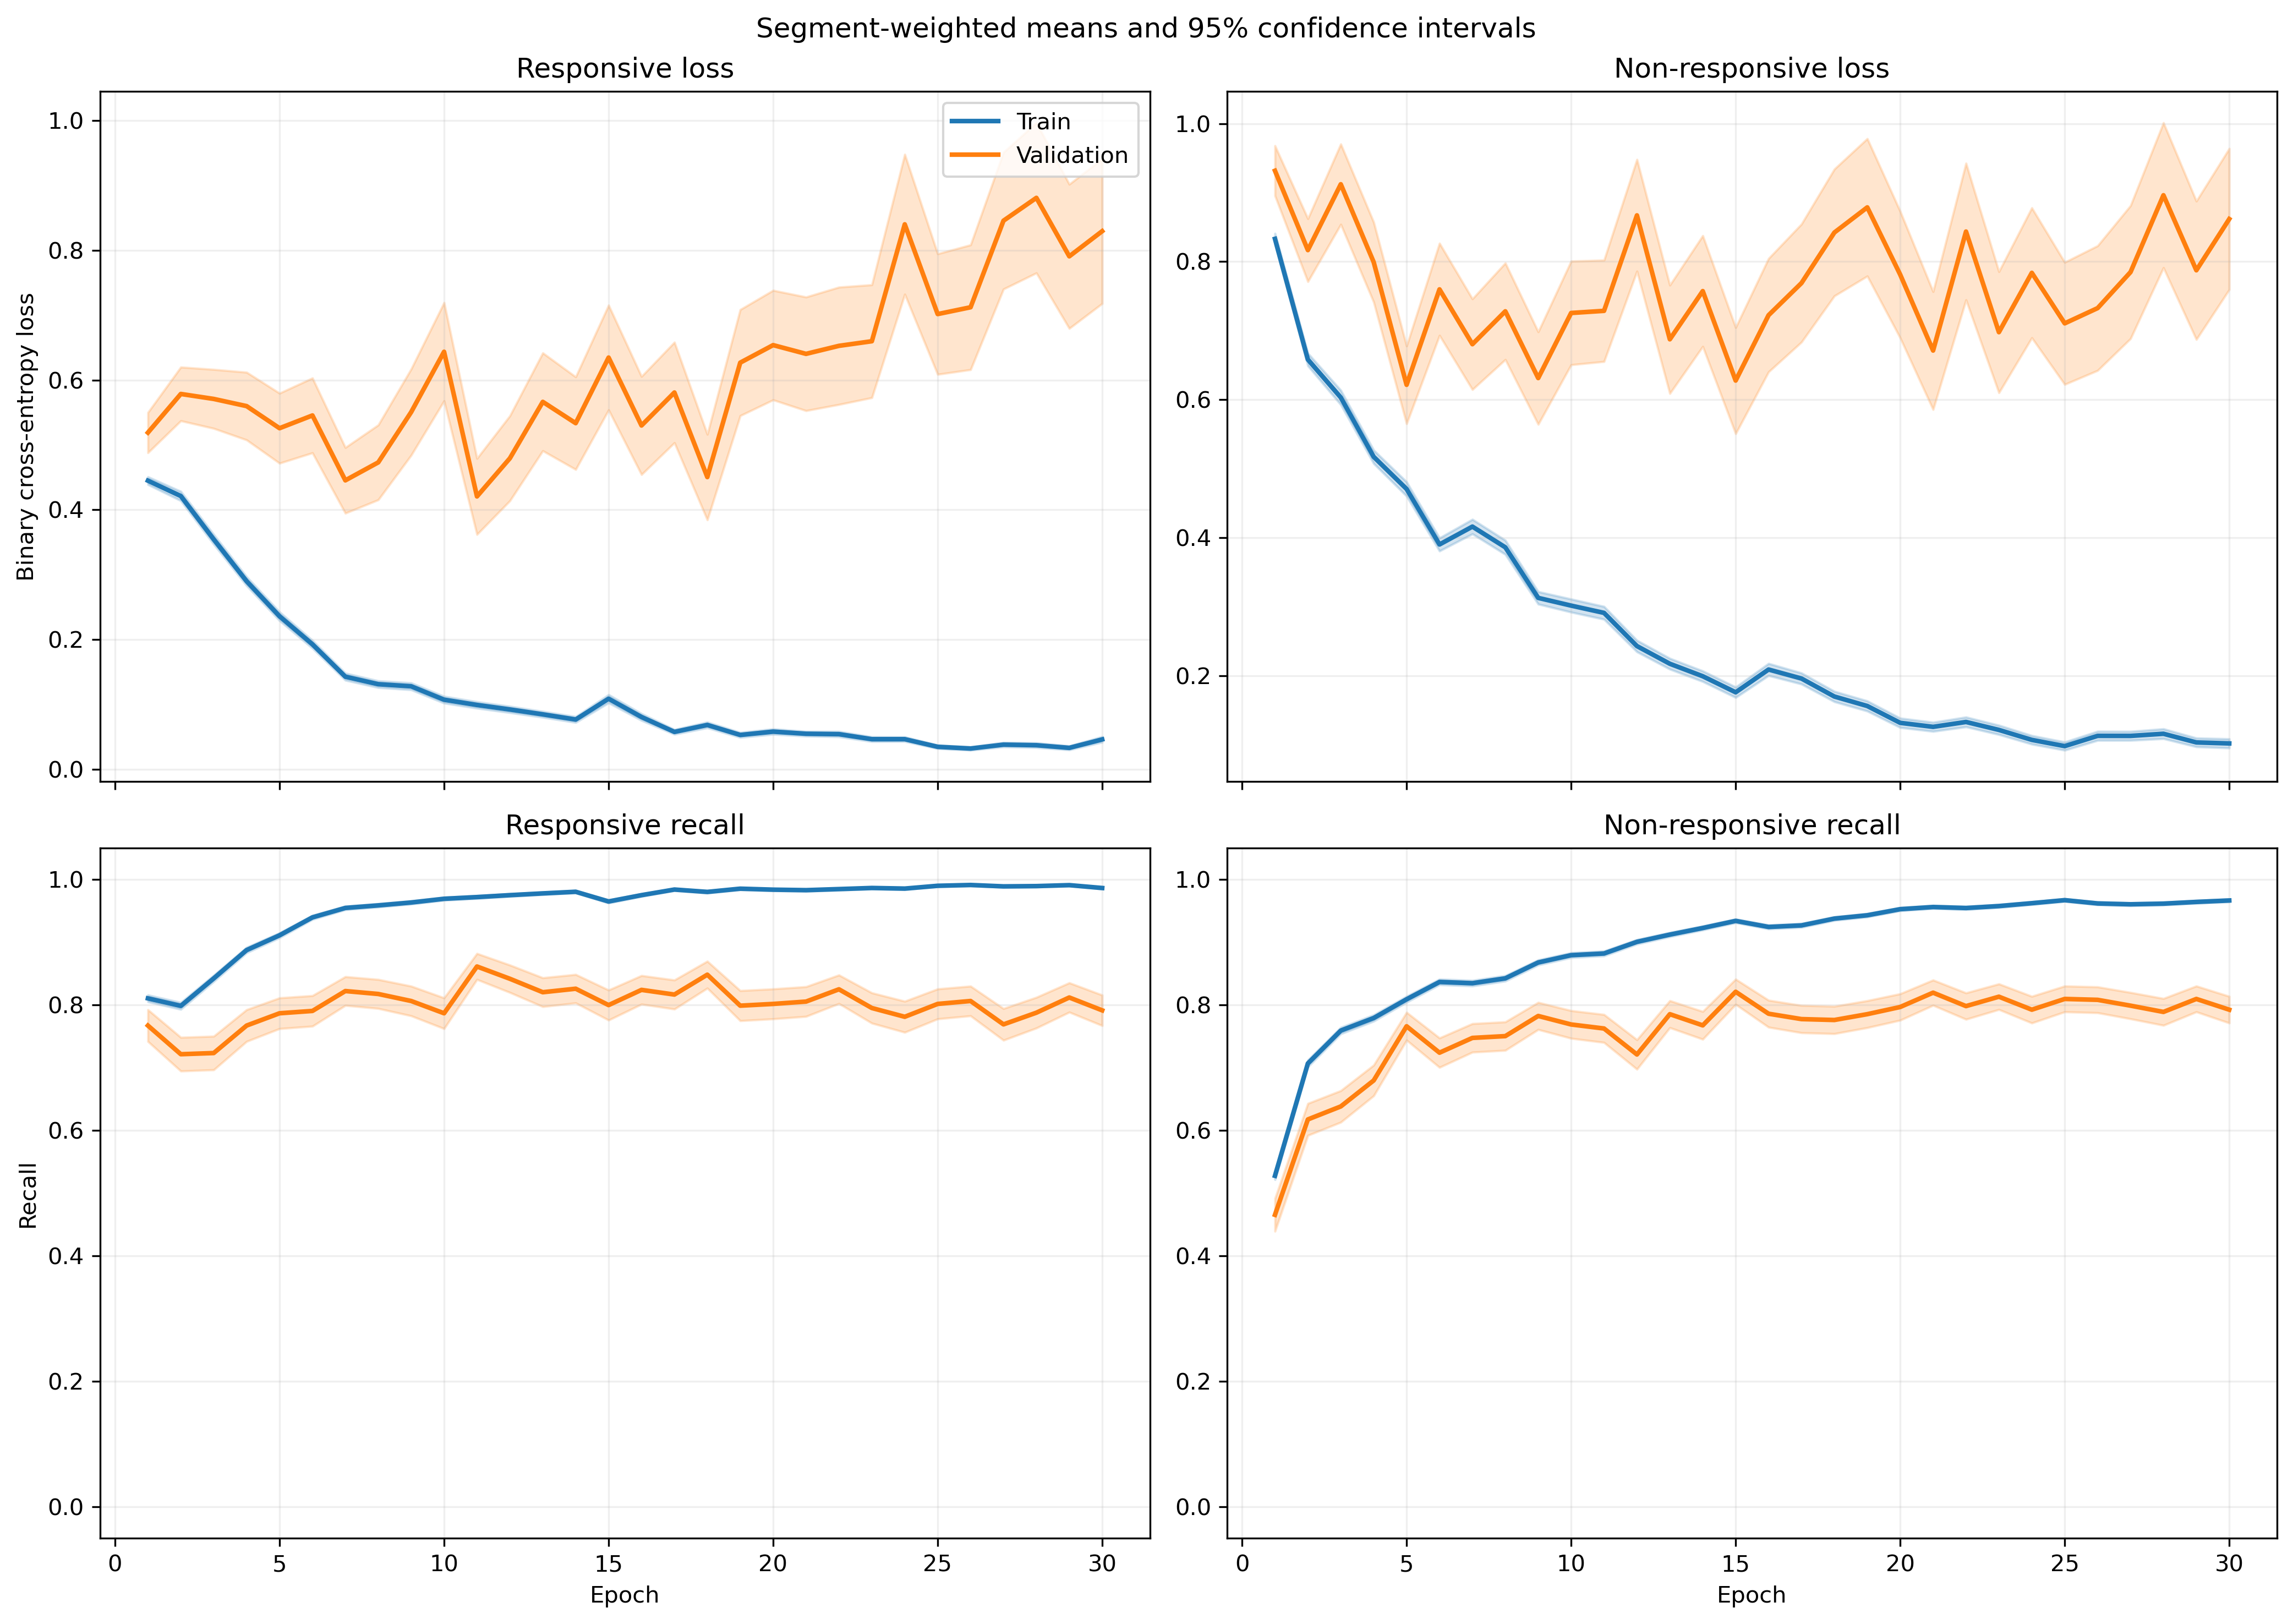

The table this chart was drawn from, first rows:
fold, epoch, split, r_loss, r_loss_count, r_loss_sum, r_loss_sum_sq, r_recall, r_recall_count, r_recall_sum, r_recall_sum_sq, nr_loss, nr_loss_count, nr_loss_sum, nr_loss_sum_sq, nr_recall, nr_recall_count, nr_recall_sum, nr_recall_sum_sq
1, 1, train, 0.4565, 1063, 485.3, 389.3, 0.8024, 1063, 853.0, 853.0, 0.7993, 1401, 1120, 1414, 0.5425, 1401, 760.0, 760.0
1, 1, validation, 0.1499, 10, 1.499, 0.2631, 1.0, 10, 10.0, 10.0, , 0, 0.0, 0.0, , 0, 0.0, 0.0
1, 2, train, 0.3678, 1063, 390.9, 417.3, 0.8184, 1063, 870.0, 870.0, 0.6912, 1401, 968.4, 1716, 0.7102, 1401, 995.0, 995.0
1, 2, validation, 0.0837, 10, 0.837, 0.09668, 1.0, 10, 10.0, 10.0, , 0, 0.0, 0.0, , 0, 0.0, 0.0
1, 3, train, 0.3121, 1063, 331.8, 354.2, 0.8739, 1063, 929.0, 929.0, 0.5607, 1401, 785.6, 1363, 0.7737, 1401, 1084, 1084
1, 3, validation, 0.06435, 10, 0.6435, 0.05285, 1.0, 10, 10.0, 10.0, , 0, 0.0, 0.0, , 0, 0.0, 0.0
1, 4, train, 0.3263, 1063, 346.8, 428.2, 0.8589, 1063, 913.0, 913.0, 0.4105, 1401, 575.2, 1086, 0.8408, 1401, 1178, 1178
1, 4, validation, 0.07534, 10, 0.7534, 0.1072, 1.0, 10, 10.0, 10.0, , 0, 0.0, 0.0, , 0, 0.0, 0.0
1, 5, train, 0.1718, 1063, 182.6, 186.3, 0.936, 1063, 995.0, 995.0, 0.4749, 1401, 665.3, 1376, 0.8137, 1401, 1140, 1140
1, 5, validation, 0.0333, 10, 0.333, 0.02034, 1.0, 10, 10.0, 10.0, , 0, 0.0, 0.0, , 0, 0.0, 0.0
1, 6, train, 0.1317, 1063, 140, 124.1, 0.9652, 1063, 1026, 1026, 0.3806, 1401, 533.3, 1000, 0.8301, 1401, 1163, 1163
1, 6, validation, 0.0673, 10, 0.673, 0.07862, 1.0, 10, 10.0, 10.0, , 0, 0.0, 0.0, , 0, 0.0, 0.0
1, 7, train, 0.1083, 1063, 115.1, 157.9, 0.9699, 1063, 1031, 1031, 0.3325, 1401, 465.9, 1120, 0.8708, 1401, 1220, 1220
1, 7, validation, 0.0188, 10, 0.188, 0.008364, 1.0, 10, 10.0, 10.0, , 0, 0.0, 0.0, , 0, 0.0, 0.0
1, 8, train, 0.08891, 1063, 94.51, 135.3, 0.9737, 1063, 1035, 1035, 0.383, 1401, 536.7, 1422, 0.8515, 1401, 1193, 1193
1, 8, validation, 0.0113, 10, 0.113, 0.001868, 1.0, 10, 10.0, 10.0, , 0, 0.0, 0.0, , 0, 0.0, 0.0
1, 9, train, 0.08653, 1063, 91.99, 136.4, 0.9812, 1063, 1043, 1043, 0.308, 1401, 431.5, 1000, 0.8722, 1401, 1222, 1222
1, 9, validation, 0.02015, 10, 0.2015, 0.006772, 1.0, 10, 10.0, 10.0, , 0, 0.0, 0.0, , 0, 0.0, 0.0
1, 10, train, 0.07078, 1063, 75.24, 130.7, 0.984, 1063, 1046, 1046, 0.2982, 1401, 417.7, 1086, 0.8758, 1401, 1227, 1227
1, 10, validation, 0.009973, 10, 0.09973, 0.001855, 1.0, 10, 10.0, 10.0, , 0, 0.0, 0.0, , 0, 0.0, 0.0
1, 11, train, 0.1794, 1063, 190.7, 365.6, 0.937, 1063, 996.0, 996.0, 0.2682, 1401, 375.7, 905.4, 0.8944, 1401, 1253, 1253
1, 11, validation, 0.127, 10, 1.27, 1.379, 0.9, 10, 9.0, 9.0, , 0, 0.0, 0.0, , 0, 0.0, 0.0
1, 12, train, 0.07696, 1063, 81.81, 74.53, 0.9802, 1063, 1042, 1042, 0.2049, 1401, 287.1, 579.7, 0.9165, 1401, 1284, 1284
1, 12, validation, 0.009227, 10, 0.09227, 0.001276, 1.0, 10, 10.0, 10.0, , 0, 0.0, 0.0, , 0, 0.0, 0.0
1, 13, train, 0.1039, 1063, 110.4, 94.26, 0.9737, 1063, 1035, 1035, 0.2231, 1401, 312.6, 546.3, 0.9108, 1401, 1276, 1276
1, 13, validation, 0.01983, 10, 0.1983, 0.007471, 1.0, 10, 10.0, 10.0, , 0, 0.0, 0.0, , 0, 0.0, 0.0
1, 14, train, 0.05784, 1063, 61.49, 75.71, 0.9849, 1063, 1047, 1047, 0.185, 1401, 259.2, 599.2, 0.9286, 1401, 1301, 1301
1, 14, validation, 0.007827, 10, 0.07827, 0.001767, 1.0, 10, 10.0, 10.0, , 0, 0.0, 0.0, , 0, 0.0, 0.0
1, 15, train, 0.134, 1063, 142.4, 392.6, 0.9633, 1063, 1024, 1024, 0.1066, 1401, 149.3, 364.6, 0.9615, 1401, 1347, 1347
1, 15, validation, 0.006247, 10, 0.06247, 0.0008192, 1.0, 10, 10.0, 10.0, , 0, 0.0, 0.0, , 0, 0.0, 0.0
1, 16, train, 0.05834, 1063, 62.01, 75.42, 0.9859, 1063, 1048, 1048, 0.2063, 1401, 289, 728.1, 0.9229, 1401, 1293, 1293
1, 16, validation, 0.003552, 10, 0.03552, 0.0004363, 1.0, 10, 10.0, 10.0, , 0, 0.0, 0.0, , 0, 0.0, 0.0
1, 17, train, 0.02753, 1063, 29.27, 41.7, 0.9934, 1063, 1056, 1056, 0.1874, 1401, 262.6, 712.6, 0.9336, 1401, 1308, 1308
1, 17, validation, 0.002985, 10, 0.02985, 0.0001625, 1.0, 10, 10.0, 10.0, , 0, 0.0, 0.0, , 0, 0.0, 0.0
1, 18, train, 0.04165, 1063, 44.27, 54.27, 0.9887, 1063, 1051, 1051, 0.1368, 1401, 191.7, 442, 0.9536, 1401, 1336, 1336
1, 18, validation, 0.002888, 10, 0.02888, 0.000168, 1.0, 10, 10.0, 10.0, , 0, 0.0, 0.0, , 0, 0.0, 0.0
1, 19, train, 0.04779, 1063, 50.8, 64.33, 0.9849, 1063, 1047, 1047, 0.1059, 1401, 148.3, 380.8, 0.9622, 1401, 1348, 1348
1, 19, validation, 0.01137, 10, 0.1137, 0.003522, 1.0, 10, 10.0, 10.0, , 0, 0.0, 0.0, , 0, 0.0, 0.0
1, 20, train, 0.0815, 1063, 86.64, 199.2, 0.9737, 1063, 1035, 1035, 0.118, 1401, 165.4, 441.7, 0.9572, 1401, 1341, 1341
1, 20, validation, 0.003126, 10, 0.03126, 0.0001554, 1.0, 10, 10.0, 10.0, , 0, 0.0, 0.0, , 0, 0.0, 0.0
1, 21, train, 0.1209, 1063, 128.5, 247.9, 0.9586, 1063, 1019, 1019, 0.1072, 1401, 150.1, 334.8, 0.9643, 1401, 1351, 1351
1, 21, validation, 0.003037, 10, 0.03037, 0.0002792, 1.0, 10, 10.0, 10.0, , 0, 0.0, 0.0, , 0, 0.0, 0.0
1, 22, train, 0.115, 1063, 122.3, 252.6, 0.9577, 1063, 1018, 1018, 0.1427, 1401, 199.9, 586.3, 0.9515, 1401, 1333, 1333
1, 22, validation, 0.03816, 10, 0.3816, 0.1206, 1.0, 10, 10.0, 10.0, , 0, 0.0, 0.0, , 0, 0.0, 0.0
1, 23, train, 0.05433, 1063, 57.75, 58.87, 0.9821, 1063, 1044, 1044, 0.09662, 1401, 135.4, 293, 0.965, 1401, 1352, 1352
1, 23, validation, 0.01163, 10, 0.1163, 0.002546, 1.0, 10, 10.0, 10.0, , 0, 0.0, 0.0, , 0, 0.0, 0.0
1, 24, train, 0.01876, 1063, 19.94, 7.675, 0.9962, 1063, 1059, 1059, 0.1256, 1401, 176, 468.5, 0.9593, 1401, 1344, 1344
1, 24, validation, 0.001541, 10, 0.01541, 5.026081566938956e-05, 1.0, 10, 10.0, 10.0, , 0, 0.0, 0.0, , 0, 0.0, 0.0
1, 25, train, 0.03337, 1063, 35.48, 31.68, 0.9925, 1063, 1055, 1055, 0.09444, 1401, 132.3, 309.3, 0.9707, 1401, 1360, 1360
1, 25, validation, 0.003836, 10, 0.03836, 0.0003162, 1.0, 10, 10.0, 10.0, , 0, 0.0, 0.0, , 0, 0.0, 0.0
1, 26, train, 0.02839, 1063, 30.17, 23.89, 0.9953, 1063, 1058, 1058, 0.07939, 1401, 111.2, 283.4, 0.9707, 1401, 1360, 1360
1, 26, validation, 0.00371, 10, 0.0371, 0.0002137, 1.0, 10, 10.0, 10.0, , 0, 0.0, 0.0, , 0, 0.0, 0.0
1, 27, train, 0.02708, 1063, 28.78, 38.79, 0.9934, 1063, 1056, 1056, 0.1008, 1401, 141.3, 420, 0.965, 1401, 1352, 1352
1, 27, validation, 0.001775, 10, 0.01775, 5.2149327530059963e-05, 1.0, 10, 10.0, 10.0, , 0, 0.0, 0.0, , 0, 0.0, 0.0
1, 28, train, 0.03991, 1063, 42.42, 53.67, 0.9878, 1063, 1050, 1050, 0.07879, 1401, 110.4, 311.6, 0.9764, 1401, 1368, 1368
1, 28, validation, 0.006315, 10, 0.06315, 0.001688, 1.0, 10, 10.0, 10.0, , 0, 0.0, 0.0, , 0, 0.0, 0.0
1, 29, train, 0.02116, 1063, 22.49, 13.57, 0.9972, 1063, 1060, 1060, 0.09807, 1401, 137.4, 340.9, 0.9665, 1401, 1354, 1354
1, 29, validation, 0.002063, 10, 0.02063, 9.1886424115728e-05, 1.0, 10, 10.0, 10.0, , 0, 0.0, 0.0, , 0, 0.0, 0.0
1, 30, train, 0.0163, 1063, 17.33, 18.82, 0.9972, 1063, 1060, 1060, 0.06786, 1401, 95.07, 303.4, 0.9793, 1401, 1372, 1372
1, 30, validation, 0.001077, 10, 0.01077, 1.913722053359379e-05, 1.0, 10, 10.0, 10.0, , 0, 0.0, 0.0, , 0, 0.0, 0.0
... 1,140 more rows
